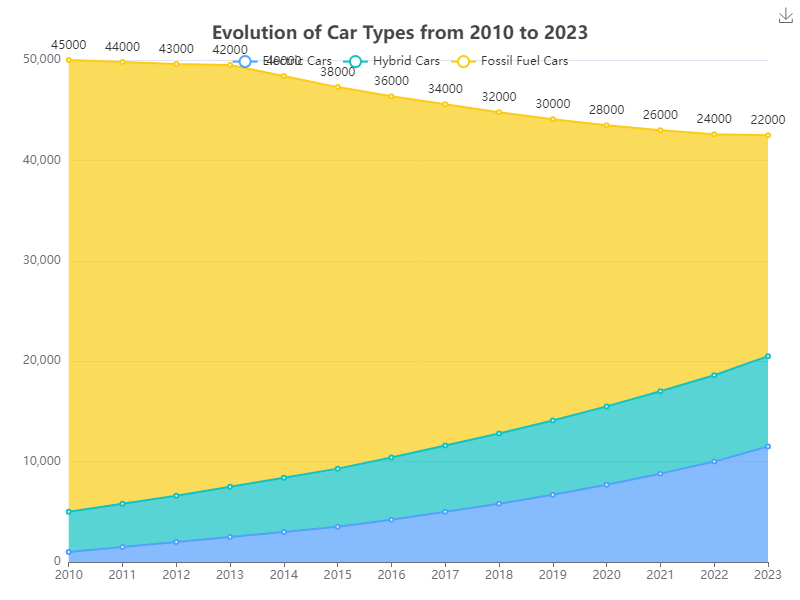

Source data for this figure (header and first rows):
Year, Electric Cars, Hybrid Cars, Fossil Fuel Cars
2010, 1000, 4000, 45000
2011, 1500, 4300, 44000
2012, 2000, 4600, 43000
2013, 2500, 5000, 42000
2014, 3000, 5400, 40000
2015, 3500, 5800, 38000
2016, 4200, 6200, 36000
2017, 5000, 6600, 34000
2018, 5800, 7000, 32000
2019, 6700, 7400, 30000
2020, 7700, 7800, 28000
2021, 8800, 8200, 26000
2022, 10000, 8600, 24000
2023, 11500, 9000, 22000
